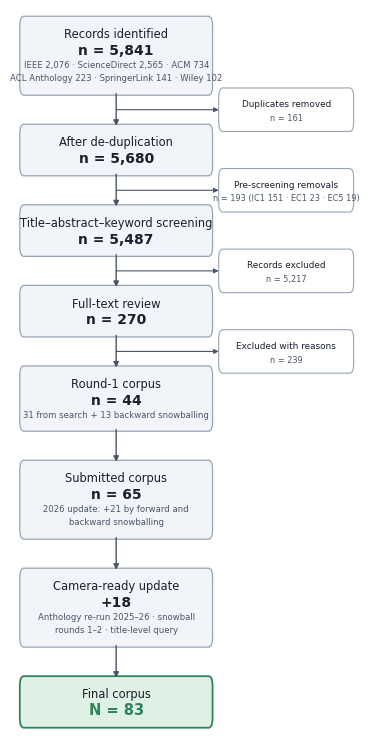

Python code for this plot: (Note: this script raises an exception after producing the figure.)
#!/usr/bin/env python3
"""PRISMA flow figure (frozen 2026-08-22 funnel).

Numbers are the frozen funnel from corpus-freeze.md / audit_v2_results.txt.
Outputs Figures/PrismaFlowchart2026.pdf and .png (300 dpi), sized for a
single ACL column (~3.03 in): fonts here at 3.4 in render ~= 8 pt printed.
"""
import matplotlib
matplotlib.use("Agg")
import matplotlib.pyplot as plt
from matplotlib.patches import FancyBboxPatch, FancyArrowPatch

plt.rcParams["font.family"] = ["Helvetica Neue", "Helvetica", "Arial", "DejaVu Sans"]

INK = "#1A202C"; SUB = "#4A5568"; EDGE = "#98A4B5"
FILL = "#F1F5F9"; ACCENT_FILL = "#DFF0E4"; ACCENT_EDGE = "#2F855A"

# (headline, n-line, detail-lines)
MAIN = [
    ("Records identified", "n = 5,841",
     ["IEEE 2,076 · ScienceDirect 2,565 · ACM 734",
      "ACL Anthology 223 · SpringerLink 141 · Wiley 102"]),
    ("After de-duplication", "n = 5,680", []),
    ("Title–abstract–keyword screening", "n = 5,487", []),
    ("Full-text review", "n = 270", []),
    ("Round-1 corpus", "n = 44",
     ["31 from search + 13 backward snowballing"]),
    ("Submitted corpus", "n = 65",
     ["2026 update: +21 by forward and", "backward snowballing"]),
    ("Camera-ready update", "+18",
     ["Anthology re-run 2025–26 · snowball", "rounds 1–2 · title-level query"]),
    ("Final corpus", "N = 83", []),
]
# side boxes attached to the arrow gap after main box i: (after_idx, line1, line2)
SIDE = [
    (0, "Duplicates removed", "n = 161"),
    (1, "Pre-screening removals", "n = 193 (IC1 151 · EC1 23 · EC5 19)"),
    (2, "Records excluded", "n = 5,217"),
    (3, "Excluded with reasons", "n = 239"),
]

fig = plt.figure(figsize=(3.4, 7.3), dpi=300)
ax = fig.add_axes([0, 0, 1, 1]); ax.set_xlim(0, 1); ax.set_ylim(0, 1); ax.axis("off")

MX, MW = 0.02, 0.555            # main column x / width
SX, SW = 0.605, 0.385           # side column x / width
GAP = 0.048                     # vertical gap between main boxes
y = 0.985                       # running top
centers = []

def box(x, ytop, w, h, fill, edge, lw=0.9):
    ax.add_patch(FancyBboxPatch((x, ytop - h), w, h,
                 boxstyle="round,pad=0.006,rounding_size=0.012",
                 fc=fill, ec=edge, lw=lw))

for i, (head, nval, details) in enumerate(MAIN):
    accent = (i == len(MAIN) - 1)
    h = 0.052 + 0.017 * len(details)
    box(MX, y, MW, h, ACCENT_FILL if accent else FILL,
        ACCENT_EDGE if accent else EDGE, 1.3 if accent else 0.9)
    cx = MX + MW / 2
    ty = y - 0.016
    ax.text(cx, ty, head, ha="center", va="center", fontsize=8.3, color=INK)
    ax.text(cx, ty - 0.020, nval, ha="center", va="center",
            fontsize=10 if not accent else 10.5, fontweight="bold",
            color=ACCENT_EDGE if accent else INK)
    for j, d in enumerate(details):
        ax.text(cx, ty - 0.038 - 0.0155 * j, d, ha="center", va="center",
                fontsize=6.1, color=SUB)
    centers.append((cx, y, y - h))
    y -= h + GAP

# arrows between main boxes
for i in range(len(MAIN) - 1):
    ax.add_patch(FancyArrowPatch((centers[i][0], centers[i][2] - 0.004),
                                 (centers[i][0], centers[i + 1][1] + 0.004),
                                 arrowstyle="-|>", mutation_scale=8,
                                 lw=1.0, color=SUB, shrinkA=0, shrinkB=0))

# side boxes on the arrow gaps
for after, l1, l2 in SIDE:
    gap_y = (centers[after][2] + centers[after + 1][1]) / 2
    h = 0.042
    box(SX, gap_y + h / 2, SW, h, "white", EDGE, 0.8)
    ax.text(SX + SW / 2, gap_y + 0.0075, l1, ha="center", va="center",
            fontsize=6.4, color=INK)
    ax.text(SX + SW / 2, gap_y - 0.0095, l2, ha="center", va="center",
            fontsize=5.9, color=SUB)
    ax.add_patch(FancyArrowPatch((centers[after][0], gap_y), (SX - 0.006, gap_y),
                                 arrowstyle="-|>", mutation_scale=7,
                                 lw=0.8, color=SUB, shrinkA=0, shrinkB=0))

ax.set_ylim(y + GAP - 0.02, 1.0)
for ext in ("pdf", "png"):
    fig.savefig(f"Figures/PrismaFlowchart2026.{ext}", bbox_inches="tight", pad_inches=0.03)
print("written Figures/PrismaFlowchart2026.pdf/.png")
